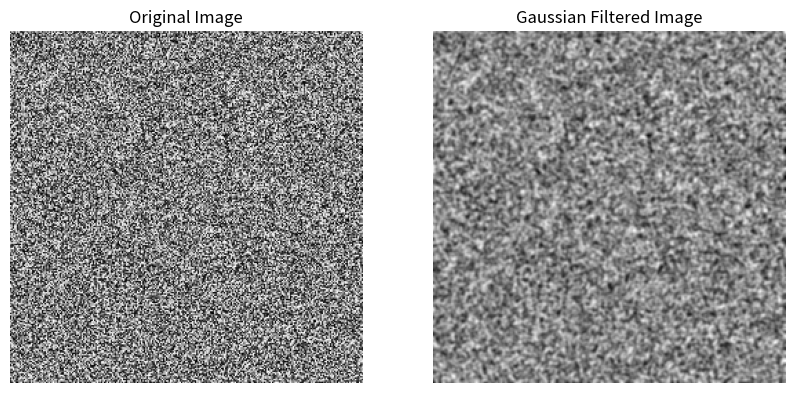

The matplotlib source for this figure:
import numpy as np
import matplotlib.pyplot as plt
from scipy.ndimage import gaussian_filter

# Define image size
width, height = 256, 256

# Create grid of coordinates for the image
x = np.linspace(-3, 3, width)
y = np.linspace(-3, 3, height)
x, y = np.meshgrid(x, y)
# Create a 2D Gaussian distribution
sigma = 1.0
gaussian_kernel = np.exp(-(x**2 + y**2) / (2 * sigma**2))

# Normalize the kernel
gaussian_kernel /= np.sum(gaussian_kernel)

# Create a random image
image = np.random.rand(height, width)

# Convolve the image with the Gaussian kernel
gaussian_image = gaussian_filter(image, sigma=sigma)

# Plot the original and the Gaussian-filtered images
plt.figure(figsize=(10, 5))
plt.subplot(1, 2, 1)
plt.imshow(image, cmap='gray')
plt.title('Original Image')
plt.axis('off')

plt.subplot(1, 2, 2)
plt.imshow(gaussian_image, cmap='gray')
plt.title('Gaussian Filtered Image')
plt.axis('off')

plt.show()
